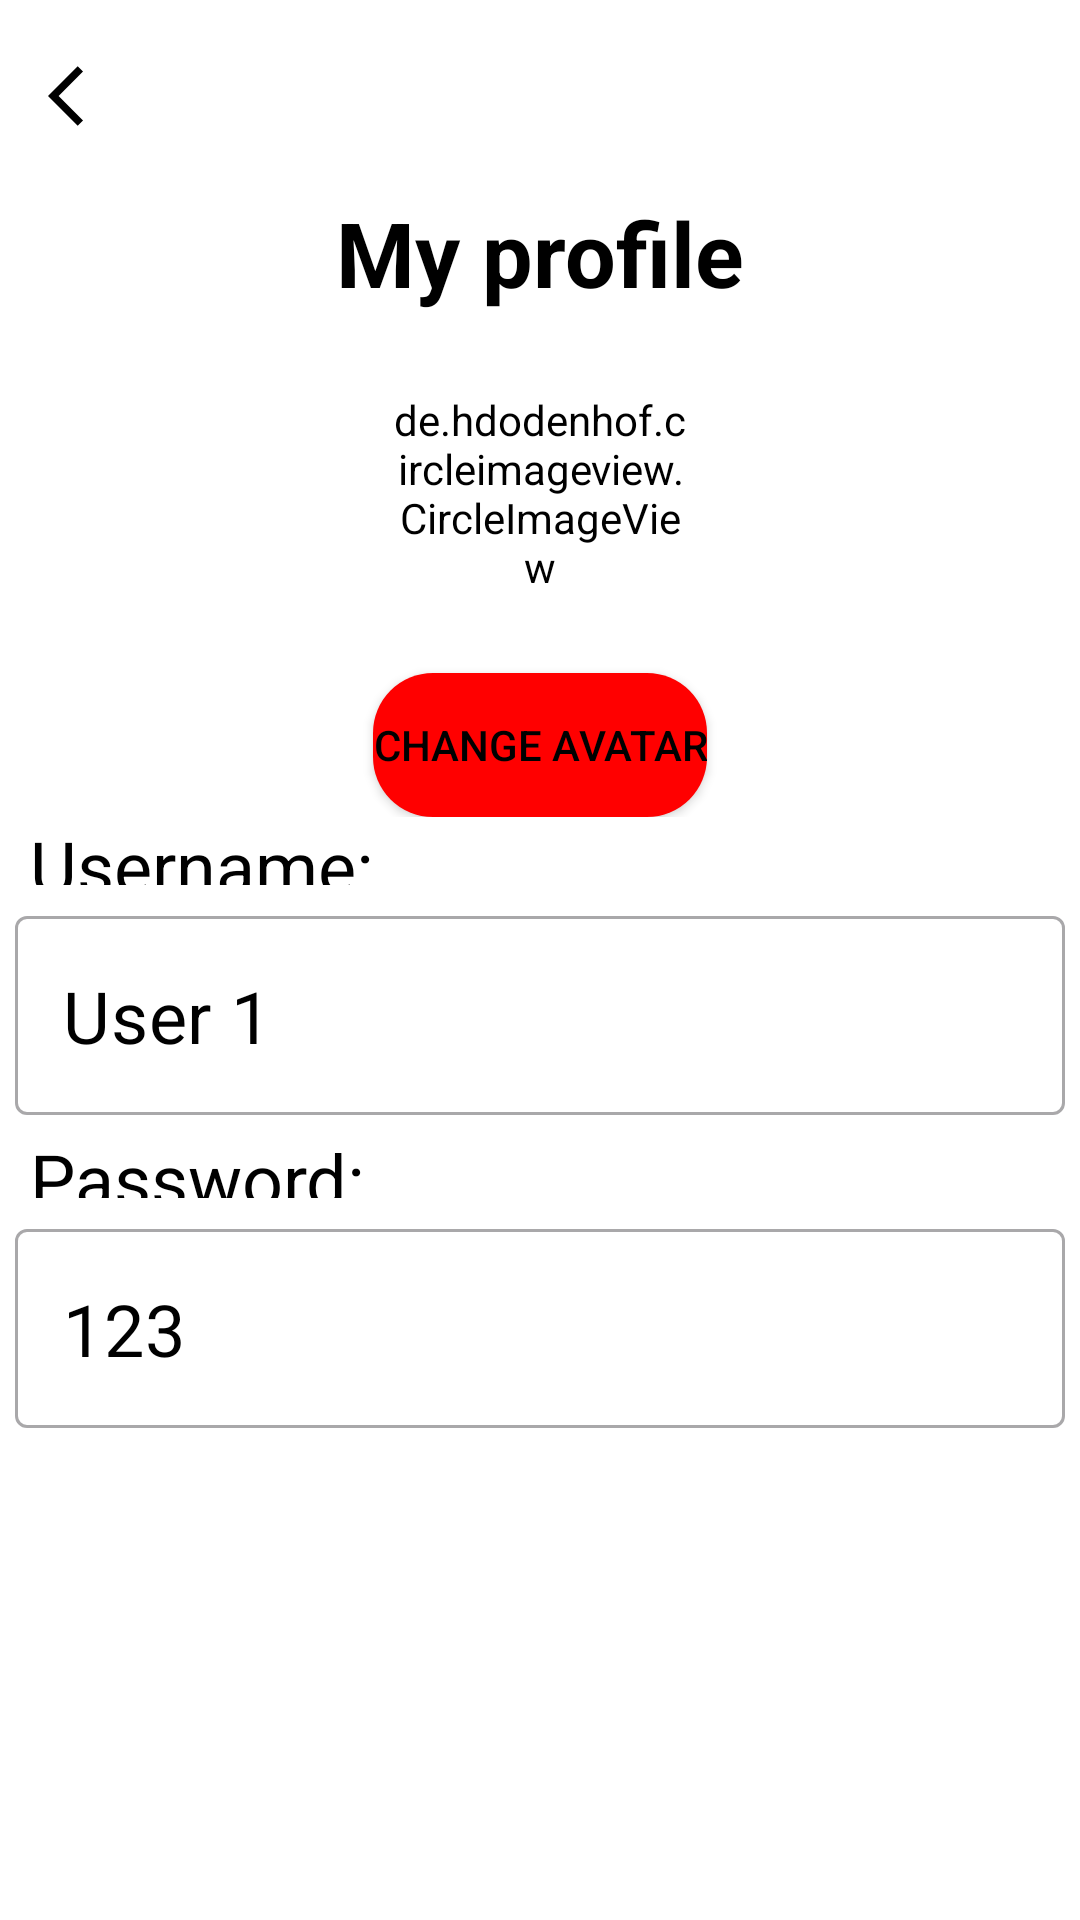

Layout XML and referenced resources for this Android screen:
<!-- AndroidManifest.xml: application theme Theme.Appxemphim -->
<!-- res/layout/activity_profile.xml -->
<?xml version="1.0" encoding="utf-8"?>
<LinearLayout xmlns:android="http://schemas.android.com/apk/res/android"
    xmlns:app="http://schemas.android.com/apk/res-auto"
    xmlns:tools="http://schemas.android.com/tools"
    android:layout_width="match_parent"
    android:layout_height="match_parent"
    android:orientation="vertical"

    >
    <androidx.appcompat.widget.Toolbar
        android:id="@+id/toolbar_main"
        android:layout_width="match_parent"
        android:layout_height="?attr/actionBarSize"
        app:layout_collapseMode="pin">

        <RelativeLayout
            android:layout_width="match_parent"
            android:layout_height="wrap_content">

            <ImageView
                android:layout_width="wrap_content"
                android:layout_height="match_parent"
                android:src="@drawable/ic_baseline_arrow_back_ios_24" />

            <ImageView
                android:layout_width="wrap_content"
                android:layout_height="wrap_content"
                android:layout_centerInParent="true"
                android:src="@drawable/icons8_netflix_48px" />
        </RelativeLayout>
    </androidx.appcompat.widget.Toolbar>
    <LinearLayout
        android:layout_width="match_parent"
        android:layout_height="wrap_content"
        android:gravity="center"
        android:orientation="vertical">
        <TextView
            android:id="@+id/profile_label"
            android:layout_width="wrap_content"
            android:layout_height="wrap_content"
            android:text="My profile"
            android:textSize="30sp"
            android:label="User"
            android:textColor="@color/black"
            android:textStyle="bold"/>

        <de.hdodenhof.circleimageview.CircleImageView
            android:id="@+id/imgAvatar"
            android:layout_width="100dp"
            android:layout_height="100dp"
            android:layout_alignParentRight="true"
            android:layout_marginTop="10dp"
            android:src="@drawable/user1" />

        <Button
            android:id="@+id/edit_profile_image_button"
            android:layout_width="wrap_content"
            android:layout_height="wrap_content"
            android:text="Change avatar"
            android:background="@drawable/bg_btn_changeavatar"
            android:layout_marginTop="10sp"/>
    </LinearLayout>

    <TextView
        android:id="@+id/profile_username_label"
        android:layout_height="wrap_content"
        android:layout_width="match_parent"
        android:text="Username:"
        android:textSize="24sp"
        android:textColor="@color/black"
        android:layout_marginLeft="10sp"
        />
    <com.google.android.material.textfield.TextInputLayout
        android:layout_width="match_parent"
        android:layout_height="wrap_content"
        android:id="@+id/profile_username"
        android:layout_marginTop="-10dp"
        android:padding="5sp"
        style="@style/Widget.MaterialComponents.TextInputLayout.OutlinedBox">
        <com.google.android.material.textfield.TextInputEditText
            android:layout_width="match_parent"
            android:layout_height="wrap_content"
            android:text="User 1"
            android:textColor="@color/black"
            android:textSize="24sp"/>
    </com.google.android.material.textfield.TextInputLayout>
    <TextView
        android:id="@+id/profile_password_label"
        android:layout_height="wrap_content"
        android:layout_width="match_parent"
        android:text="Password:"
        android:textSize="24sp"
        android:textColor="@color/black"
        android:layout_marginLeft="10sp"
        />
    <com.google.android.material.textfield.TextInputLayout
        android:layout_width="match_parent"
        android:layout_height="wrap_content"
        android:id="@+id/profile_password"
        android:layout_marginTop="-10dp"
        android:padding="5sp"
        style="@style/Widget.MaterialComponents.TextInputLayout.OutlinedBox">
        <com.google.android.material.textfield.TextInputEditText
            android:layout_width="match_parent"
            android:layout_height="wrap_content"
            android:text="123"
            android:textColor="@color/black"
            android:textSize="24sp"/>
    </com.google.android.material.textfield.TextInputLayout>
</LinearLayout>
<!-- resources referenced by this layout -->
<resources>
  <color name="black">#FF000000</color>
  <!-- drawable bg_btn_changeavatar (drawable) -->
  <?xml version="1.0" encoding="utf-8"?>
  
  <shape xmlns:android="http://schemas.android.com/apk/res/android"
      android:shape="rectangle">
      <solid android:color="#FF0000" />
      <corners android:radius="20dp" />
  </shape>
  <!-- drawable ic_baseline_arrow_back_ios_24 (drawable) -->
  <vector android:height="24dp" android:tint="?attr/btn_drawable"
      android:viewportHeight="24" android:viewportWidth="24"
      android:width="24dp" xmlns:android="http://schemas.android.com/apk/res/android">
      <path android:fillColor="@android:color/black" android:pathData="M11.67,3.87L9.9,2.1 0,12l9.9,9.9 1.77,-1.77L3.54,12z"/>
  </vector>
  <style name="Theme.Appxemphim" parent="Base.Theme.Appxemphim">
          <item name="android:popupMenuStyle">@style/MyPopupMenuStyle</item>
      </style>
  <style name="Base.Theme.Appxemphim" parent="Theme.Material3.DayNight.NoActionBar">
          
          <item name="colorPrimary">@color/bg_toolbar</item>
          <item name="android:background">@color/white</item>
          <item name="android:textColor">@color/black</item>
          <item name="tabSelectedTextColor">@color/black</item>
          <item name="tabIndicator">@color/black</item>
          <item name="btn_drawable">@color/black</item>
      </style>
  <style name="MyPopupMenuStyle" parent="@style/Widget.AppCompat.PopupMenu">
          <item name="android:popupBackground">@color/background_popup</item>
      </style>
  <color name="bg_toolbar">#C10710</color>
  <color name="white">#FFFFFFFF</color>
  <color name="background_popup">#292828</color>
</resources>
